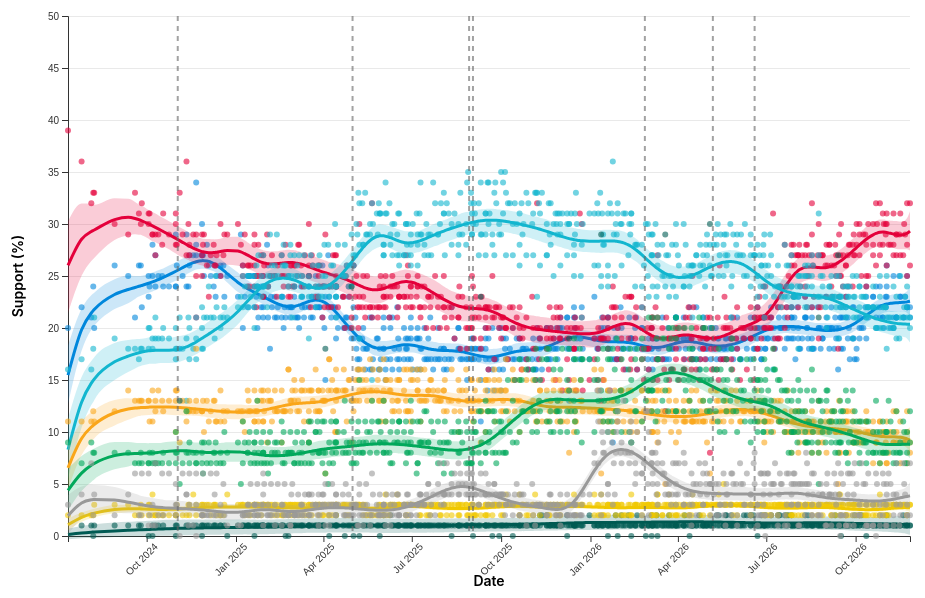
D3 v7 page, settled after 480 driven frames (8 s of simulated time); the page loaded 3 data file(s).


        const PARTY_COLORS = {
            conservative: "#0087DC",
            labour: "#E4003B",
            reform: "#12B6CF",
            liberal_democrats: "#FAA61A",
            green: "#02A95B",
            plaid_cymru: "#005B54",
            snp: "#F0C800",
            others: "#999999"
        };

        const PARTY_NAMES = {
            conservative: "Conservative",
            labour: "Labour",
            reform: "Reform UK",
            liberal_democrats: "Liberal Democrats",
            green: "Green",
            plaid_cymru: "Plaid Cymru",
            snp: "SNP",
            others: "Others"
        };

        let activeParties = new Set(Object.keys(PARTY_COLORS));

        // Load all JSON files
        Promise.all([
            d3.json('data/processed/polling_data.json'),
            d3.json('data/processed/polling_results.json'),
            d3.json('data/processed/events.json')
        ]).then(([pollingData, results, events]) => {
            renderDashboard(pollingData, results, events);
        }).catch(error => {
            console.error('Error loading data:', error);
            document.getElementById('main-chart').innerHTML = 
                '<div class="loading">Error loading data. Please ensure polling_data.json, polling_results.json, and events.json are in the same directory.</div>';
        });

        function renderDashboard(pollingData, results, events) {
            // Parse dates
            pollingData.forEach(d => {
                d.date = new Date(d.date);
            });

            // Parse event dates
            events.forEach(e => {
                e.date = new Date(e.date);
            });

            // Sort by date
            pollingData.sort((a, b) => a.date - b.date);

            // Render main chart
            renderMainChart(pollingData, results, events);

            // Render stats
            renderStats(results, pollingData);

            // Render polls table
            renderPolls(pollingData);

            // Render legend
            renderLegend();
        }

        function renderMainChart(data, results, events) {
            const margin = {top: 20, right: 30, bottom: 60, left: 60};
            const width = document.getElementById('main-chart').clientWidth - margin.left - margin.right;
            const height = 600 - margin.top - margin.bottom;

            // Clear existing chart
            d3.select('#main-chart').selectAll('*').remove();

            const svg = d3.select('#main-chart')
                .append('svg')
                .attr('width', width + margin.left + margin.right)
                .attr('height', height + margin.top + margin.bottom)
                .append('g')
                .attr('transform', `translate(${margin.left},${margin.top})`);

            // Scales
            const xScale = d3.scaleTime()
                .domain(d3.extent(data, d => d.date))
                .range([0, width]);

            const yScale = d3.scaleLinear()
                .domain([0, 50])
                .range([height, 0]);

            // Grid
            svg.append('g')
                .attr('class', 'grid')
                .call(d3.axisLeft(yScale)
                    .tickSize(-width)
                    .tickFormat(''));

            // Axes
            const xAxis = d3.axisBottom(xScale)
                .ticks(10)
                .tickFormat(d3.timeFormat('%b %Y'));

            svg.append('g')
                .attr('transform', `translate(0,${height})`)
                .call(xAxis)
                .selectAll('text')
                .attr('transform', 'rotate(-45)')
                .style('text-anchor', 'end');

            svg.append('g')
                .call(d3.axisLeft(yScale));

            // Axis labels
            svg.append('text')
                .attr('class', 'axis-label')
                .attr('text-anchor', 'middle')
                .attr('x', width / 2)
                .attr('y', height + 50)
                .text('Date');

            svg.append('text')
                .attr('class', 'axis-label')
                .attr('text-anchor', 'middle')
                .attr('transform', 'rotate(-90)')
                .attr('x', -height / 2)
                .attr('y', -45)
                .text('Support (%)');

            // Tooltip
            const tooltip = d3.select('#tooltip');

            // Draw for each party
            Object.keys(PARTY_COLORS).forEach(party => {
                if (!results[party]) return;

                const partyData = data.map((d, i) => ({
                    date: d.date,
                    actual: d[party],
                    mean: results[party].mean[i],
                    hdi_lower: results[party].hdi_lower[i],
                    hdi_upper: results[party].hdi_upper[i],
                    pollster: d.pollster,
                    client: d.client,
                    sample_size: d.sample_size
                }));

                // HDI area
                const area = d3.area()
                    .x(d => xScale(d.date))
                    .y0(d => yScale(d.hdi_lower))
                    .y1(d => yScale(d.hdi_upper))
                    .curve(d3.curveMonotoneX);

                svg.append('path')
                    .datum(partyData)
                    .attr('class', `area-${party}`)
                    .attr('fill', PARTY_COLORS[party])
                    .attr('opacity', 0.2)
                    .attr('d', area);

                // Mean line
                const line = d3.line()
                    .x(d => xScale(d.date))
                    .y(d => yScale(d.mean))
                    .curve(d3.curveMonotoneX);

                svg.append('path')
                    .datum(partyData)
                    .attr('class', `line-${party}`)
                    .attr('fill', 'none')
                    .attr('stroke', PARTY_COLORS[party])
                    .attr('stroke-width', 3)
                    .attr('d', line);

                // Actual data points
                svg.selectAll(`.dot-${party}`)
                    .data(partyData.filter(d => d.actual != null))
                    .enter()
                    .append('circle')
                    .attr('class', `dot-${party}`)
                    .attr('cx', d => xScale(d.date))
                    .attr('cy', d => yScale(d.actual))
                    .attr('r', 3)
                    .attr('fill', PARTY_COLORS[party])
                    .attr('opacity', 0.6)
                    .on('mouseover', function(event, d) {
                        d3.select(this)
                            .transition()
                            .duration(200)
                            .attr('r', 6);
                        
                        let tooltipHtml = `
                            <strong>${PARTY_NAMES[party]}</strong><br>
                            Date: ${d3.timeFormat('%b %d, %Y')(d.date)}<br>`;
                        
                        if (d.pollster) {
                            tooltipHtml += `Pollster: ${d.pollster}<br>`;
                        }
                        if (d.client && d.client !== 'N/A') {
                            tooltipHtml += `Client: ${d.client}<br>`;
                        }
                        if (d.sample_size) {
                            tooltipHtml += `Sample: ${d.sample_size.toLocaleString()}<br>`;
                        }
                        
                        tooltipHtml += `Actual: ${d.actual?.toFixed(1)}%<br>
                            Model: ${d.mean.toFixed(1)}%<br>
                            95% HDI: ${d.hdi_lower.toFixed(1)}% - ${d.hdi_upper.toFixed(1)}%`;
                        
                        tooltip
                            .html(tooltipHtml)
                            .classed('visible', true)
                            .style('left', (event.pageX + 10) + 'px')
                            .style('top', (event.pageY - 10) + 'px');
                    })
                    .on('mouseout', function() {
                        d3.select(this)
                            .transition()
                            .duration(200)
                            .attr('r', 3);
                        
                        tooltip.classed('visible', false);
                    });
            });

            // Add event annotations
            events.forEach(event => {
                const eventDate = event.date;
                const x = xScale(eventDate);
                
                // Draw vertical line
                const eventLine = svg.append('line')
                    .attr('class', 'event-line')
                    .attr('x1', x)
                    .attr('x2', x)
                    .attr('y1', 0)
                    .attr('y2', height);
                
                // Add wider invisible rectangle for easier hovering
                svg.append('rect')
                    .attr('x', x - 15)
                    .attr('y', 0)
                    .attr('width', 30)
                    .attr('height', height)
                    .attr('fill', 'transparent')
                    .style('cursor', 'pointer')
                    .on('mouseover', function(e) {
                        eventLine
                            .transition()
                            .duration(200)
                            .attr('opacity', 1)
                            .attr('stroke-width', 3);
                        
                        tooltip
                            .html(`
                                <strong>Event</strong><br>
                                ${event.event}<br>
                                Date: ${d3.timeFormat('%b %d, %Y')(eventDate)}
                            `)
                            .classed('visible', true)
                            .style('left', (e.pageX + 10) + 'px')
                            .style('top', (e.pageY - 10) + 'px');
                    })
                    .on('mouseout', function() {
                        eventLine
                            .transition()
                            .duration(200)
                            .attr('opacity', 0.6)
                            .attr('stroke-width', 2);
                        
                        tooltip.classed('visible', false);
                    });
            });

            // Update visibility based on active parties
            updateChartVisibility();
        }

        function renderStats(results, data) {
            const statsContainer = d3.select('#stats-grid');
            statsContainer.selectAll('*').remove();

            // Create array of parties with their latest values and sort by vote share
            const partiesWithValues = Object.keys(PARTY_COLORS)
                .filter(party => results[party])
                .map(party => ({
                    party: party,
                    latestMean: results[party].mean[results[party].mean.length - 1]
                }))
                .sort((a, b) => b.latestMean - a.latestMean); // Sort descending by vote share

            partiesWithValues.forEach(({party, latestMean}) => {
                const statCard = statsContainer.append('div')
                    .attr('class', 'stat-card')
                    .style('background', PARTY_COLORS[party]);

                statCard.append('h3')
                    .text(PARTY_NAMES[party]);

                statCard.append('div')
                    .attr('class', 'value')
                    .text(latestMean.toFixed(1) + '%');

                statCard.append('div')
                    .style('font-size', '0.8em')
                    .style('margin-top', '5px')
                    .style('opacity', '0.9')
                    .text('Latest Estimate');

                // Calculate mean trend uncertainty (average HDI width over all time points)
                const hdiWidths = results[party].hdi_upper.map((upper, i) => 
                    upper - results[party].hdi_lower[i]
                );
                const meanUncertainty = hdiWidths.reduce((sum, width) => sum + width, 0) / hdiWidths.length;

                statCard.append('div')
                    .style('font-size', '0.75em')
                    .style('margin-top', '3px')
                    .style('opacity', '0.8')
                    .text(`Avg. uncertainty: ±${(meanUncertainty / 2).toFixed(1)}%`);
            });
        }

        function renderPolls(data) {
            const pollCount = d3.select('#poll-count');
            pollCount.text(`Total polls: ${data.length}`);

            const tbody = d3.select('#polls-tbody');
            tbody.selectAll('*').remove();

            // Sort by date descending (most recent first)
            const sortedData = [...data].sort((a, b) => b.date - a.date);

            sortedData.forEach(poll => {
                const row = tbody.append('tr');
                
                row.append('td')
                    .style('font-weight', '600')
                    .text(d3.timeFormat('%b %d, %Y')(poll.date));
                
                row.append('td')
                    .text(poll.pollster || '-');
                
                row.append('td')
                    .text(poll.client && poll.client !== 'N/A' ? poll.client : '-');
                
                row.append('td')
                    .text(poll.sample_size ? poll.sample_size.toLocaleString() : '-');
                
                row.append('td')
                    .attr('class', 'party-cell')
                    .style('color', PARTY_COLORS.conservative)
                    .text(poll.conservative != null ? poll.conservative.toFixed(1) : '-');
                
                row.append('td')
                    .attr('class', 'party-cell')
                    .style('color', PARTY_COLORS.labour)
                    .text(poll.labour != null ? poll.labour.toFixed(1) : '-');
                
                row.append('td')
                    .attr('class', 'party-cell')
                    .style('color', PARTY_COLORS.reform)
                    .text(poll.reform != null ? poll.reform.toFixed(1) : '-');
                
                row.append('td')
                    .attr('class', 'party-cell')
                    .style('color', PARTY_COLORS.liberal_democrats)
                    .text(poll.liberal_democrats != null ? poll.liberal_democrats.toFixed(1) : '-');
                
                row.append('td')
                    .attr('class', 'party-cell')
                    .style('color', PARTY_COLORS.green)
                    .text(poll.green != null ? poll.green.toFixed(1) : '-');
                
                row.append('td')
                    .attr('class', 'party-cell')
                    .style('color', PARTY_COLORS.plaid_cymru)
                    .text(poll.plaid_cymru != null ? poll.plaid_cymru.toFixed(1) : '-');
                
                row.append('td')
                    .attr('class', 'party-cell')
                    .style('color', PARTY_COLORS.snp)
                    .text(poll.snp != null ? poll.snp.toFixed(1) : '-');
                
                row.append('td')
                    .attr('class', 'party-cell')
                    .style('color', PARTY_COLORS.others)
                    .text(poll.others != null ? poll.others.toFixed(1) : '-');
            });
        }

        function renderLegend() {
            const legend = d3.select('#legend');
            legend.selectAll('*').remove();

            Object.keys(PARTY_COLORS).forEach(party => {
                const item = legend.append('div')
                    .attr('class', 'legend-item')
                    .on('click', () => toggleParty(party));

                item.append('div')
                    .attr('class', 'legend-color')
                    .style('background-color', PARTY_COLORS[party]);

                item.append('span')
                    .attr('class', 'legend-text')
                    .text(PARTY_NAMES[party]);
            });
        }

        function toggleParty(party) {
            if (activeParties.has(party)) {
                activeParties.delete(party);
            } else {
                activeParties.add(party);
            }
            updateChartVisibility();
            updateLegend();
        }

        function updateChartVisibility() {
            Object.keys(PARTY_COLORS).forEach(party => {
                const opacity = activeParties.has(party) ? 1 : 0.1;
                d3.selectAll(`.area-${party}`).transition().duration(300).attr('opacity', activeParties.has(party) ? 0.2 : 0.02);
                d3.selectAll(`.line-${party}`).transition().duration(300).attr('opacity', opacity);
                d3.selectAll(`.dot-${party}`).transition().duration(300).attr('opacity', activeParties.has(party) ? 0.6 : 0.1);
            });
        }

        function updateLegend() {
            d3.selectAll('.legend-item')
                .classed('inactive', function() {
                    const party = Object.keys(PARTY_COLORS)[d3.selectAll('.legend-item').nodes().indexOf(this)];
                    return !activeParties.has(party);
                });
        }

        // Handle window resize
        let resizeTimer;
        window.addEventListener('resize', () => {
            clearTimeout(resizeTimer);
            resizeTimer = setTimeout(() => {
                Promise.all([
                    d3.json('polling_data.json'),
                    d3.json('polling_results.json'),
                    d3.json('events.json')
                ]).then(([pollingData, results, events]) => {
                    renderDashboard(pollingData, results, events);
                });
            }, 250);
        });
    

### data: data/processed/polling_results.json
{
 "conservative": {
  "mean": [
   15.46,
   19.83,
   21.44,
   21.67,
   21.78,
   23.22,
   23.7,
   23.9,
   "... 640 more items"
  ],
  "hdi_lower": [
   12.7,
   17.81,
   19.82,
   20.09,
   20.21,
   21.83,
   22.39,
   22.8,
   "... 640 more items"
  ],
  "hdi_upper": [
   18.32,
   21.86,
   23.16,
   23.31,
   23.4,
   24.68,
   25.05,
   25.0,
   "... 640 more items"
  ]
 },
 "labour": {
  "mean": [
   26.01,
   28.53,
   29.27,
   29.38,
   29.43,
   30.43,
   30.65,
   30.53,
   "... 640 more items"
  ],
  "hdi_lower": [
   21.44,
   25.02,
   26.45,
   26.64,
   26.74,
   28.45,
   28.91,
   29.01,
   "... 640 more items"
  ],
  "hdi_upper": [
   30.26,
   31.96,
   31.92,
   31.89,
   31.85,
   32.47,
   32.42,
   32.13,
   "... 640 more items"
  ]
 },
 "reform": {
  "mean": [
   8.304,
   12.86,
   14.7,
   14.97,
   15.09,
   16.75,
   17.29,
   17.51,
   "... 640 more items"
  ],
  "hdi_lower": [
   5.458,
   10.44,
   12.59,
   12.88,
   13.06,
   15.0,
   15.78,
   16.11,
   "... 640 more items"
  ],
  "hdi_upper": [
   11.29,
   15.29,
   16.82,
   17.07,
   17.19,
   18.55,
   18.84,
   18.92,
   "... 640 more items"
  ]
 },
 "liberal_democrats": {
  "mean": [
   6.551,
   9.371,
   10.48,
   10.65,
   10.72,
   11.85,
   12.2,
   12.3,
   "... 640 more items"
  ],
  "hdi_lower": [
   4.478,
   7.78,
   9.063,
   9.252,
   9.368,
   10.63,
   11.18,
   11.42,
   "... 640 more items"
  ],
  "hdi_upper": [
   8.752,
   11.02,
   11.91,
   12.03,
   12.1,
   13.08,
   13.26,
   13.19,
   "... 640 more items"
  ]
 },
 "green": {
  "mean": [
   4.384,
   6.048,
   6.801,
   6.919,
   6.974,
   7.728,
   7.903,
   7.933,
   "... 640 more items"
  ],
  "hdi_lower": [
   2.463,
   4.337,
   5.202,
   5.349,
   5.432,
   6.41,
   6.684,
   6.845,
   "... 640 more items"
  ],
  "hdi_upper": [
   6.453,
   7.689,
   8.28,
   8.356,
   8.405,
   9.029,
   9.03,
   8.975,
   "... 640 more items"
  ]
 },
 "plaid_cymru": {
  "mean": [
   0.1444,
   0.2985,
   0.3702,
   0.3822,
   0.388,
   0.4924,
   0.5505,
   0.5781,
   "... 640 more items"
  ],
  "hdi_lower": [
   -0.3059,
   -0.207,
   -0.188,
   -0.1943,
   -0.1914,
   -0.1008,
   -0.06949,
   -0.05746,
   "... 640 more items"
  ],
  "hdi_upper": [
   0.694,
   0.9662,
   1.112,
   1.137,
   1.141,
   1.303,
   1.368,
   1.395,
   "... 640 more items"
  ]
 },
 "snp": {
  "mean": [
   1.084,
   1.799,
   2.125,
   2.177,
   2.202,
   2.557,
   2.629,
   2.624,
   "... 640 more items"
  ],
  "hdi_lower": [
   0.5328,
   1.364,
   1.711,
   1.755,
   1.785,
   2.18,
   2.292,
   2.325,
   "... 640 more items"
  ],
  "hdi_upper": [
   1.66,
   2.252,
   2.54,
   2.592,
   2.613,
   2.969,
   2.997,
   2.952,
   "... 640 more items"
  ]
 },
 "others": {
  "mean": [
   1.95,
   3.178,
   3.48,
   3.506,
   3.516,
   3.462,
   3.249,
   3.122,
   "... 640 more items"
  ],
  "hdi_lower": [
   0.1329,
   1.666,
   2.09,
   2.145,
   2.168,
   2.263,
   2.176,
   2.174,
   "... 640 more items"
  ],
  "hdi_upper": [
   3.934,
   4.761,
   4.926,
   4.915,
   4.914,
   4.711,
   4.312,
   4.068,
   "... 640 more items"
  ]
 }
}

### data: data/processed/polling_data.json
[
 {
  "dates": "11–12 Jul",
  "pollster": "We Think",
  "client": "N/A",
  "area": "GB",
  "sample_size": 2005.0,
  "labour": 39.0,
  "conservative": 20.0,
  "reform": 16.0,
  "liberal_democrats": 11.0,
  "green": 9.0,
  "snp": 2.0,
  "plaid_cymru": null,
  "rb": null,
  "others": 3.0,
  "lead": 19.0,
  "year": 2024,
  "date": "2024-07-12"
 },
 {
  "dates": "25–26 Jul",
  "pollster": "We Think",
  "client": "N/A",
  "area": "GB",
  "sample_size": 2012.0,
  "labour": 36.0,
  "conservative": 22.0,
  "reform": 17.0,
  "liberal_democrats": 11.0,
  "green": 7.0,
  "snp": 2.0,
  "plaid_cymru": 1.0,
  "rb": null,
  "others": 4.0,
  "lead": 14.0,
  "year": 2024,
  "date": "2024-07-26"
 },
 {
  "dates": "30 Jul–5 Aug",
  "pollster": "Stonehaven",
  "client": "N/A",
  "area": "GB",
  "sample_size": 2048.0,
  "labour": 32.0,
  "conservative": 21.0,
  "reform": 16.0,
  "liberal_democrats": 11.0,
  "green": 9.0,
  "snp": 2.0,
  "plaid_cymru": 1.0,
  "rb": null,
  "others": 7.0,
  "lead": 11.0,
  "year": 2024,
  "date": "2024-08-05"
 },
 {
  "dates": "5–7 Aug",
  "pollster": "BMG Research",
  "client": "i",
  "area": "GB",
  "sample_size": 1523.0,
  "labour": 33.0,
  "conservative": 24.0,
  "reform": 18.0,
  "liberal_democrats": 12.0,
  "green": 8.0,
  "snp": 2.0,
  "plaid_cymru": 0.0,
  "rb": null,
  "others": 2.0,
  "lead": 9.0,
  "year": 2024,
  "date": "2024-08-07"
 },
 {
  "dates": "7–8 Aug",
  "pollster": "We Think",
  "client": "N/A",
  "area": "GB",
  "sample_size": 1278.0,
  "labour": 33.0,
  "conservative": 20.0,
  "reform": 21.0,
  "liberal_democrats": 11.0,
  "green": 8.0,
  "snp": 3.0,
  "plaid_cymru": 1.0,
  "rb": null,
  "others": 4.0,
  "lead": 12.0,
  "year": 2024,
  "date": "2024-08-08"
 },
 {
  "dates": "29 Aug",
  "pollster": "BMG Research",
  "client": "i",
  "area": "GB",
  "sample_size": 1560.0,
  "labour": 30.0,
  "conservative": 26.0,
  "reform": 19.0,
  "liberal_democrats": 12.0,
  "green": 8.0,
  "snp": 3.0,
  "plaid_cymru": 1.0,
  "rb": null,
  "others": 2.0,
  "lead": 4.0,
  "year": 2024,
  "date": "2024-08-29"
 },
 {
  "dates": "10–12 Sep",
  "pollster": "More in Common",
  "client": "Politico",
  "area": "GB",
  "sample_size": 1542.0,
  "labour": 29.0,
  "conservative": 25.0,
  "reform": 18.0,
  "liberal_democrats": 14.0,
  "green": 8.0,
  "snp": 3.0,
  "plaid_cymru": 1.0,
  "rb": null,
  "others": 4.0,
  "lead": 4.0,
  "year": 2024,
  "date": "2024-09-12"
 },
 {
  "dates": "18–19 Sep",
  "pollster": "Techne",
  "client": "The Independent",
  "area": "UK",
  "sample_size": 1641.0,
  "labour": 33.0,
  "conservative": 21.0,
  "reform": 18.0,
  "liberal_democrats": 13.0,
  "green": 7.0,
  "snp": 2.0,
  "plaid_cymru": null,
  "rb": null,
  "others": 6.0,
  "lead": 12.0,
  "year": 2024,
  "date": "2024-09-19"
 },
 "... 640 more items"
]

### data: data/processed/events.json
[
 {
  "date": "2024-11-02T00:00:00.000",
  "event": "Kemi Badenoch is elected leader of the C…"
 },
 {
  "date": "2025-05-01T00:00:00.000",
  "event": "Local elections in England; Runcorn and …"
 },
 {
  "date": "2025-08-29T00:00:00.000",
  "event": "Gillian Mackay and Ross Greer are electe…"
 },
 {
  "date": "2025-09-02T00:00:00.000",
  "event": "Zack Polanski is elected as leader of th…"
 },
 {
  "date": "2026-02-26T00:00:00.000",
  "event": "Gorton and Denton by-election (Green gai…"
 },
 {
  "date": "2026-05-07T00:00:00.000",
  "event": "Local elections in England; Scottish Par…"
 },
 {
  "date": "2026-06-19T00:00:00.000",
  "event": "Aberdeen South by-election (Con gain fro…"
 }
]